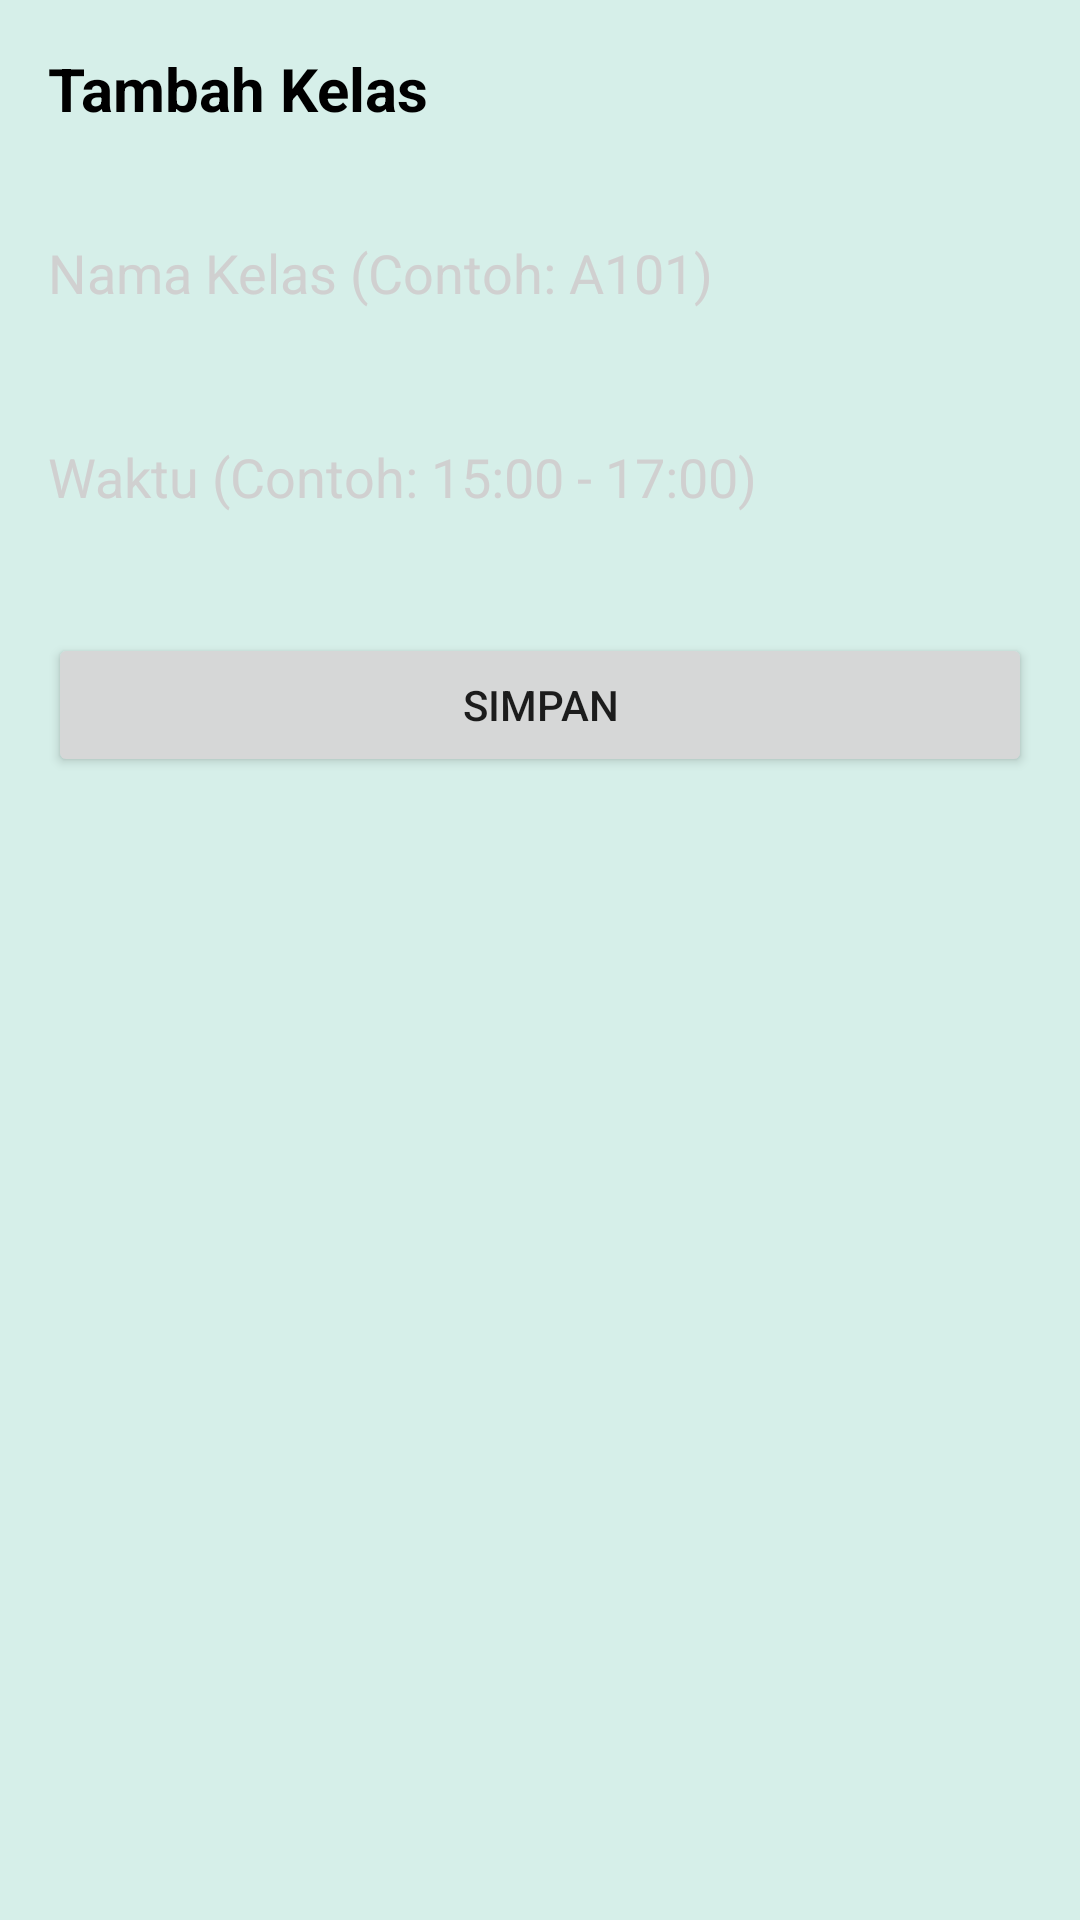

Here is an Android app screen rendered from its layout file. Give the layout XML and the strings, colors and styles it references.
<!-- AndroidManifest.xml: application theme Theme.MyScanMate -->
<!-- res/layout/activity_tambah_kelas.xml -->
<?xml version="1.0" encoding="utf-8"?>
<LinearLayout xmlns:android="http://schemas.android.com/apk/res/android"
    android:padding="16dp"
    android:layout_width="match_parent"
    android:layout_height="match_parent"
    android:orientation="vertical"
    android:background="#D6EFE9">

    <TextView
        android:text="Tambah Kelas"
        android:textSize="20sp"
        android:textStyle="bold"
        android:layout_marginBottom="16dp"
        android:layout_width="wrap_content"
        android:layout_height="wrap_content"
        android:textColor="@color/black"/>

    <EditText
        android:id="@+id/editNamaKelas"
        android:hint="Nama Kelas (Contoh: A101)"
        android:layout_width="match_parent"
        android:layout_height="48dp"
        android:layout_marginTop="8dp"
        android:drawablePadding="12dp"
        android:layout_marginBottom="12dp"
        android:textColorHint="#d0d0d0"
        android:textColor="@color/black"
        android:background="@drawable/edittext_bg"/>

    <EditText
        android:id="@+id/editWaktu"
        android:hint="Waktu (Contoh: 15:00 - 17:00)"
        android:layout_width="match_parent"
        android:layout_height="48dp"
        android:layout_marginTop="8dp"
        android:drawablePadding="12dp"
        android:layout_marginBottom="12dp"
        android:textColorHint="#d0d0d0"
        android:textColor="@color/black"
        android:background="@drawable/edittext_bg"/>

    <Button
        android:id="@+id/btnSimpanKelas"
        android:text="Simpan"
        android:layout_width="match_parent"
        android:layout_height="wrap_content"
        android:layout_marginTop="16dp"/>
</LinearLayout>
<!-- resources referenced by this layout -->
<resources>
  <color name="black">#000000</color>
  <style name="Theme.MyScanMate" parent="Theme.MaterialComponents.DayNight.NoActionBar">
          
      </style>
</resources>
